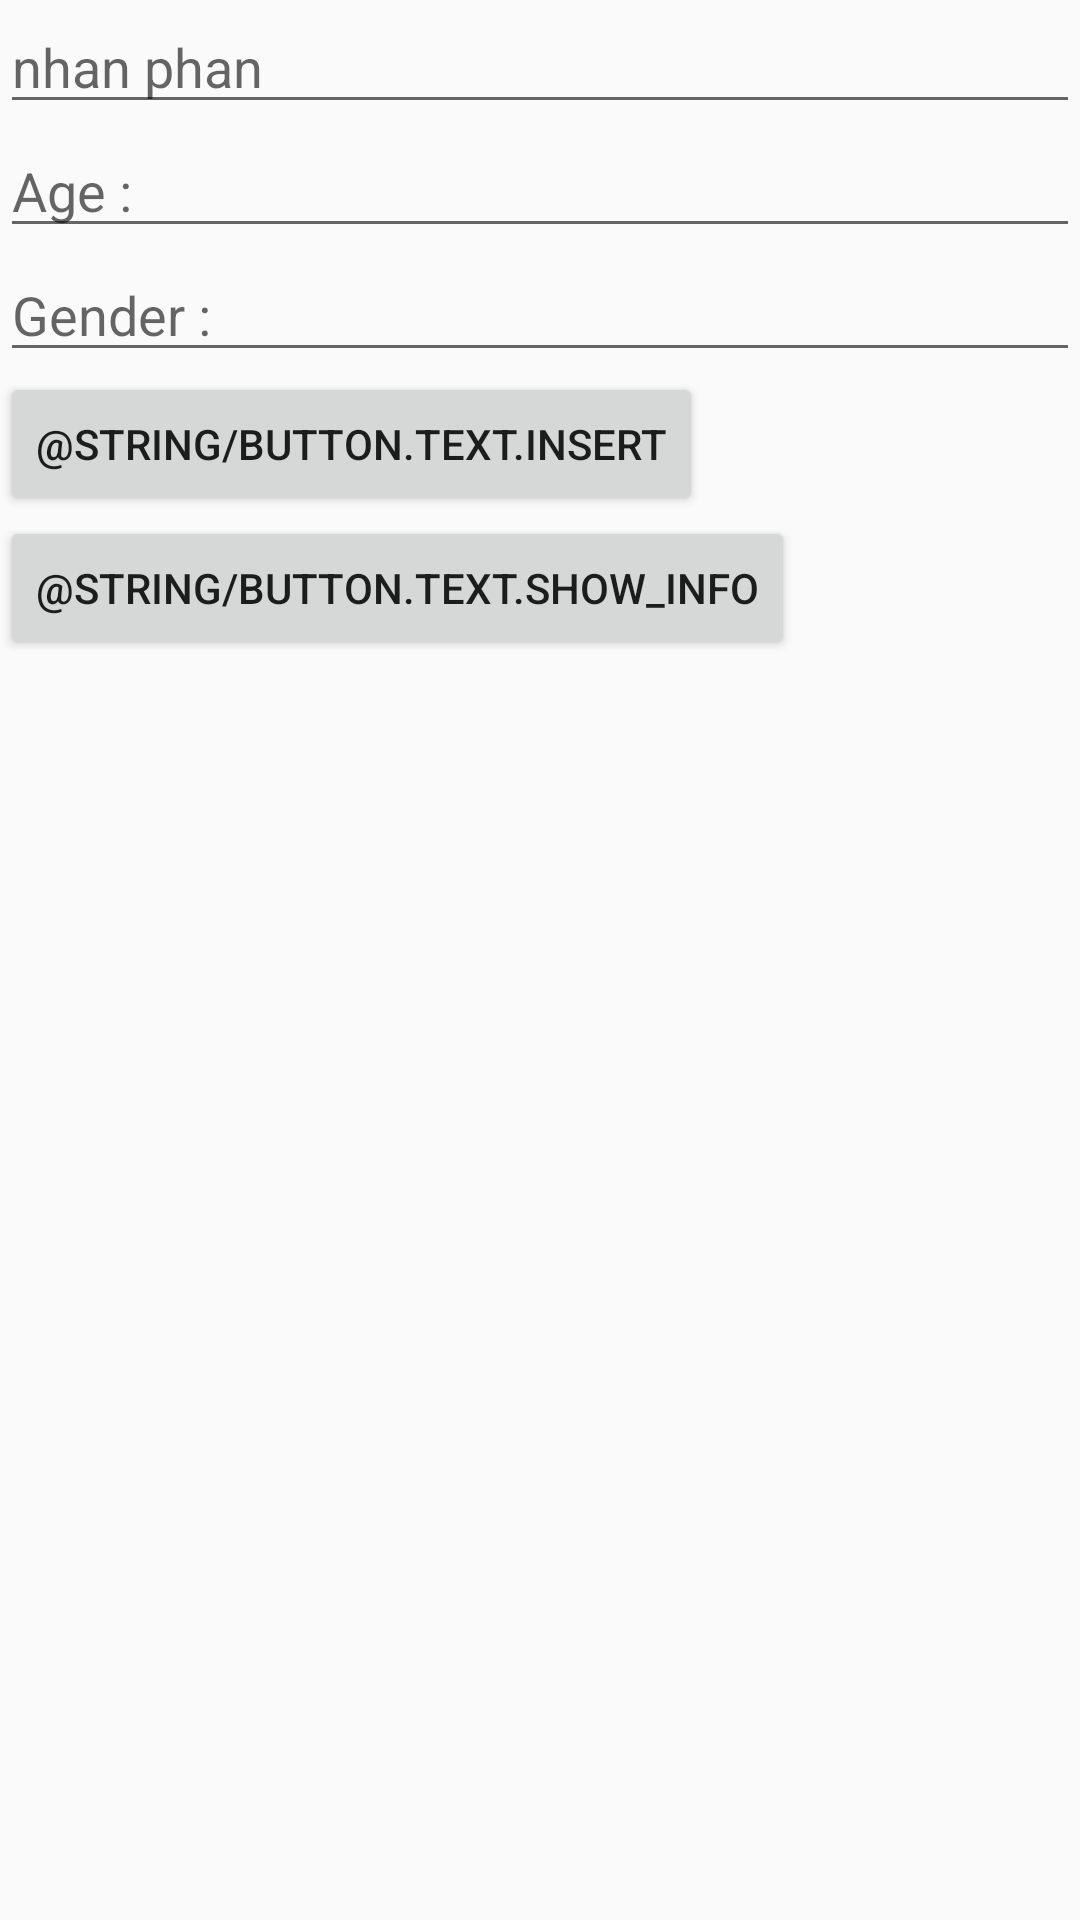

Write the Android layout XML for this screen, with the resource values it uses.
<!-- AndroidManifest.xml: application theme AppTheme -->
<!-- res/layout/activity_sqlite.xml -->
<?xml version="1.0" encoding="utf-8"?>
<LinearLayout xmlns:android="http://schemas.android.com/apk/res/android"
    android:layout_width="match_parent"
    android:layout_height="match_parent"
    android:orientation="vertical">

    <EditText
        android:id="@+id/edtName"
        android:layout_width="match_parent"
        android:layout_height="wrap_content"
        android:hint="@string/textView.text.name" />

    <EditText
        android:id="@+id/edtAge"
        android:layout_width="match_parent"
        android:layout_height="wrap_content"
        android:hint="@string/textView.text.age" />

    <EditText
        android:id="@+id/edtGender"
        android:layout_width="match_parent"
        android:layout_height="wrap_content"
        android:hint="@string/textView.text.gender" />

    <Button
        android:id="@+id/btnInsert"
        android:layout_width="wrap_content"
        android:layout_height="wrap_content"
        android:text="@string/button.text.insert" />

    <Button
        android:id="@+id/btnShowInfo"
        android:layout_width="wrap_content"
        android:layout_height="wrap_content"
        android:text="@string/button.text.show_info" />

</LinearLayout>
<!-- resources referenced by this layout -->
<resources>
  <string name="textView.text.age">Age :</string>
  <string name="textView.text.gender">Gender :</string>
  <string name="textView.text.name">nhan phan</string>
  <style name="AppTheme" parent="Theme.AppCompat.Light.NoActionBar">
          
          <item name="windowNoTitle">true</item>
          <item name="colorPrimary">@color/colorPrimary</item>
          <item name="colorPrimaryDark">@color/colorPrimaryDark</item>
          <item name="colorAccent">@color/colorAccent</item>
      </style>
  <color name="colorPrimary">#3F51B5</color>
  <color name="colorPrimaryDark">#303F9F</color>
  <color name="colorAccent">#FF4081</color>
</resources>
